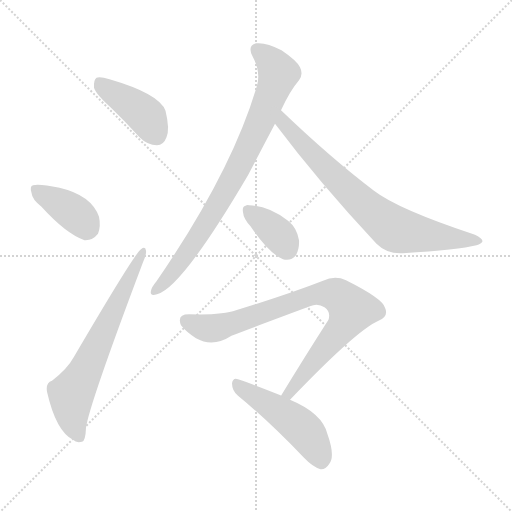
t = 0.00 s
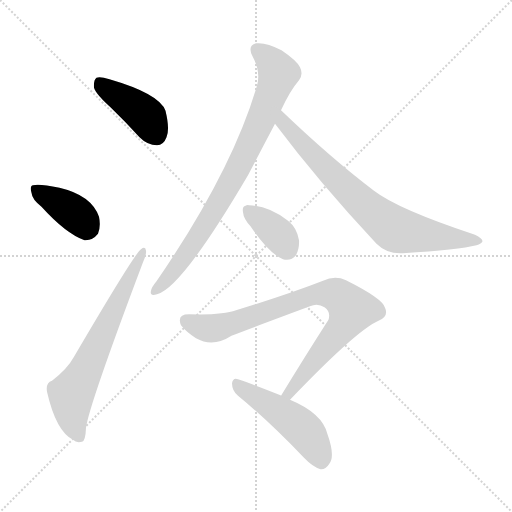
t = 1.23 s
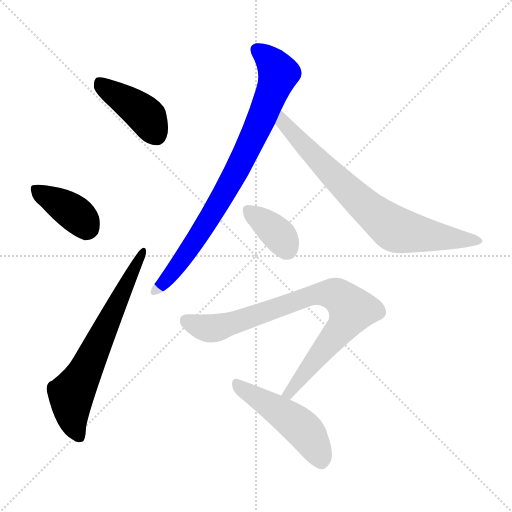
t = 2.45 s
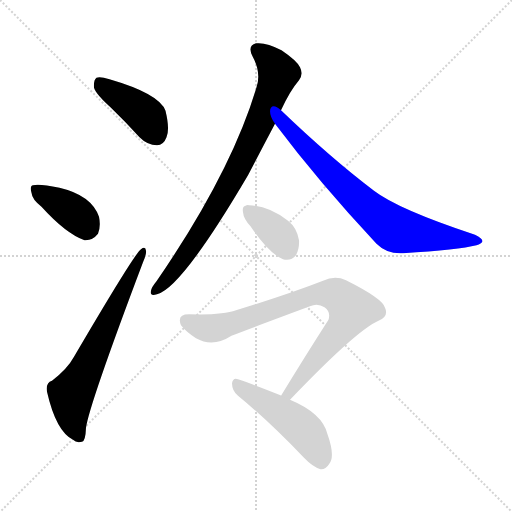
t = 3.67 s
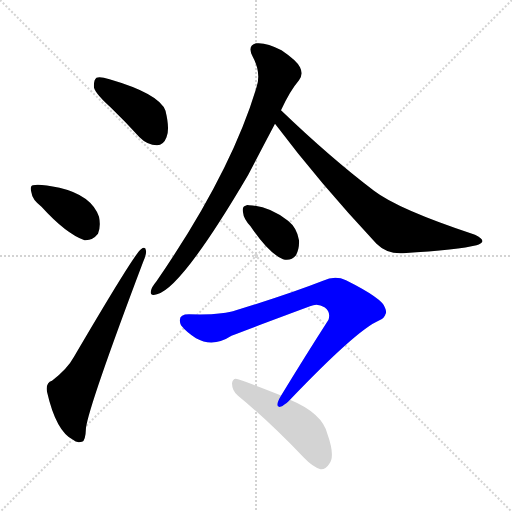
t = 4.90 s
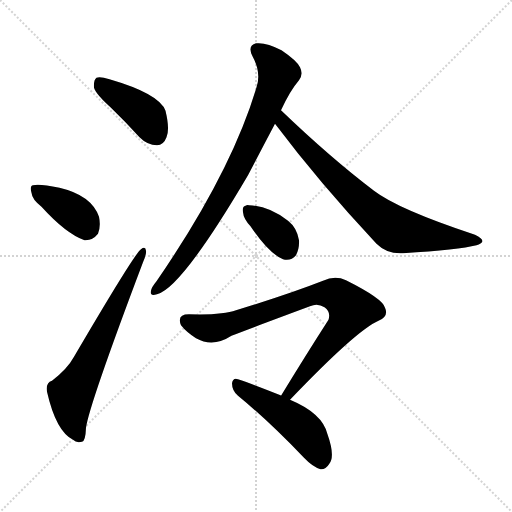
t = 6.12 s

The animated SVG that drew these frames (rendered in a browser with its animation timeline set to each time). Animation: 8 CSS @keyframes rules; one cycle of 6.12 s.

<svg version="1.1" viewBox="0 0 1024 1024" xmlns="http://www.w3.org/2000/svg">
  <g stroke="lightgray" stroke-dasharray="1,1" stroke-width="1" transform="scale(4, 4)">
    <line x1="0" y1="0" x2="256" y2="256"></line>
    <line x1="256" y1="0" x2="0" y2="256"></line>
    <line x1="128" y1="0" x2="128" y2="256"></line>
    <line x1="0" y1="128" x2="256" y2="128"></line>
  </g>
<g transform="scale(1, -1) translate(0, -900)">
   <style type="text/css">
    @keyframes keyframes0 {
      from {
       stroke: blue;
       stroke-dashoffset: 416;
       stroke-width: 128;
       }
       58% {
       animation-timing-function: step-end;
       stroke: blue;
       stroke-dashoffset: 0;
       stroke-width: 128;
       }
       to {
       stroke: black;
       stroke-width: 1024;
       }
       }
       #make-me-a-hanzi-animation-0 {
         animation: keyframes0 0.588542s both;
         animation-delay: 0.000000s;
         animation-timing-function: linear;
       }
    @keyframes keyframes1 {
      from {
       stroke: blue;
       stroke-dashoffset: 387;
       stroke-width: 128;
       }
       56% {
       animation-timing-function: step-end;
       stroke: blue;
       stroke-dashoffset: 0;
       stroke-width: 128;
       }
       to {
       stroke: black;
       stroke-width: 1024;
       }
       }
       #make-me-a-hanzi-animation-1 {
         animation: keyframes1 0.564941s both;
         animation-delay: 0.588542s;
         animation-timing-function: linear;
       }
    @keyframes keyframes2 {
      from {
       stroke: blue;
       stroke-dashoffset: 662;
       stroke-width: 128;
       }
       68% {
       animation-timing-function: step-end;
       stroke: blue;
       stroke-dashoffset: 0;
       stroke-width: 128;
       }
       to {
       stroke: black;
       stroke-width: 1024;
       }
       }
       #make-me-a-hanzi-animation-2 {
         animation: keyframes2 0.788737s both;
         animation-delay: 1.153483s;
         animation-timing-function: linear;
       }
    @keyframes keyframes3 {
      from {
       stroke: blue;
       stroke-dashoffset: 821;
       stroke-width: 128;
       }
       73% {
       animation-timing-function: step-end;
       stroke: blue;
       stroke-dashoffset: 0;
       stroke-width: 128;
       }
       to {
       stroke: black;
       stroke-width: 1024;
       }
       }
       #make-me-a-hanzi-animation-3 {
         animation: keyframes3 0.918132s both;
         animation-delay: 1.942220s;
         animation-timing-function: linear;
       }
    @keyframes keyframes4 {
      from {
       stroke: blue;
       stroke-dashoffset: 750;
       stroke-width: 128;
       }
       71% {
       animation-timing-function: step-end;
       stroke: blue;
       stroke-dashoffset: 0;
       stroke-width: 128;
       }
       to {
       stroke: black;
       stroke-width: 1024;
       }
       }
       #make-me-a-hanzi-animation-4 {
         animation: keyframes4 0.860352s both;
         animation-delay: 2.860352s;
         animation-timing-function: linear;
       }
    @keyframes keyframes5 {
      from {
       stroke: blue;
       stroke-dashoffset: 365;
       stroke-width: 128;
       }
       54% {
       animation-timing-function: step-end;
       stroke: blue;
       stroke-dashoffset: 0;
       stroke-width: 128;
       }
       to {
       stroke: black;
       stroke-width: 1024;
       }
       }
       #make-me-a-hanzi-animation-5 {
         animation: keyframes5 0.547038s both;
         animation-delay: 3.720703s;
         animation-timing-function: linear;
       }
    @keyframes keyframes6 {
      from {
       stroke: blue;
       stroke-dashoffset: 833;
       stroke-width: 128;
       }
       73% {
       animation-timing-function: step-end;
       stroke: blue;
       stroke-dashoffset: 0;
       stroke-width: 128;
       }
       to {
       stroke: black;
       stroke-width: 1024;
       }
       }
       #make-me-a-hanzi-animation-6 {
         animation: keyframes6 0.927897s both;
         animation-delay: 4.267741s;
         animation-timing-function: linear;
       }
    @keyframes keyframes7 {
      from {
       stroke: blue;
       stroke-dashoffset: 486;
       stroke-width: 128;
       }
       61% {
       animation-timing-function: step-end;
       stroke: blue;
       stroke-dashoffset: 0;
       stroke-width: 128;
       }
       to {
       stroke: black;
       stroke-width: 1024;
       }
       }
       #make-me-a-hanzi-animation-7 {
         animation: keyframes7 0.645508s both;
         animation-delay: 5.195638s;
         animation-timing-function: linear;
       }
</style>
<path d="M 222.0 684.5 Q 250.0 657.5 279.0 625.5 Q 295.0 609.5 314.0 609.5 Q 327.0 609.5 333.0 625.5 Q 340.0 641.5 331.0 678.5 Q 319.0 712.5 219.0 741.5 Q 200.0 747.5 193.0 744.5 Q 187.0 740.5 188.0 724.5 Q 192.0 711.5 222.0 684.5 Z" fill="lightgray"></path> 
<path d="M 83.0 486.5 Q 132.0 432.5 169.0 419.5 Q 185.0 418.5 196.0 432.5 Q 202.0 447.5 198.0 466.5 Q 183.0 509.5 119.0 524.5 Q 77.0 533.5 66.0 529.5 Q 59.0 528.5 63.0 514.5 Q 64.0 501.5 83.0 486.5 Z" fill="lightgray"></path> 
<path d="M 104.0 138.5 Q 91.0 134.5 94.0 116.5 Q 112.0 37.5 146.0 20.5 Q 153.0 13.5 164.0 16.5 Q 171.0 17.5 172.0 44.5 Q 178.0 89.5 286.0 375.5 Q 293.0 391.5 292.0 398.5 Q 291.0 408.5 282.0 401.5 Q 270.0 394.5 148.0 186.5 Q 135.0 162.5 104.0 138.5 Z" fill="lightgray"></path> 
<path d="M 562.0 679.5 Q 580.0 718.5 598.0 739.5 Q 607.0 751.5 600.0 765.5 Q 594.0 778.5 563.0 799.5 Q 533.0 815.5 513.0 813.5 Q 494.0 809.5 505.0 787.5 Q 523.0 754.5 513.0 725.5 Q 462.0 554.5 313.0 337.5 Q 303.0 325.5 302.0 318.5 Q 299.0 306.5 314.0 311.5 Q 363.0 323.5 496.0 549.5 Q 521.0 597.5 550.0 652.5 L 562.0 679.5 Z" fill="lightgray"></path> 
<path d="M 550.0 652.5 Q 638.0 535.5 753.0 412.5 Q 774.0 391.5 806.0 393.5 Q 918.0 400.5 953.0 409.5 Q 963.0 412.5 965.0 417.5 Q 965.0 423.5 950.0 430.5 Q 796.0 481.5 748.0 518.5 Q 661.0 584.5 562.0 679.5 C 540.0 700.5 532.0 676.5 550.0 652.5 Z" fill="lightgray"></path> 
<path d="M 501.0 447.5 Q 537.0 393.5 566.0 381.5 Q 582.0 377.5 592.0 389.5 Q 599.0 402.5 598.0 419.5 Q 594.0 444.5 576.0 458.5 Q 537.0 488.5 498.0 489.5 Q 494.0 490.5 491.0 488.5 Q 484.0 487.5 486.0 475.5 Q 487.0 462.5 501.0 447.5 Z" fill="lightgray"></path> 
<path d="M 580.0 100.5 Q 713.0 239.5 757.0 258.5 Q 778.0 267.5 770.0 284.5 Q 766.0 302.5 692.0 339.5 Q 670.0 349.5 646.0 338.5 Q 577.0 311.5 472.0 279.5 Q 445.0 269.5 378.0 271.5 Q 353.0 271.5 362.0 249.5 Q 372.0 236.5 392.0 223.5 Q 426.0 204.5 463.0 228.5 Q 488.0 238.5 620.0 287.5 Q 635.0 294.5 649.0 285.5 Q 662.0 276.5 657.0 260.5 Q 612.0 190.5 562.0 108.5 C 546.0 82.5 559.0 78.5 580.0 100.5 Z" fill="lightgray"></path> 
<path d="M 562.0 108.5 Q 562.0 109.5 561.0 109.5 Q 506.0 131.5 476.0 141.5 Q 466.0 145.5 464.0 133.5 Q 464.0 118.5 476.0 108.5 Q 536.0 59.5 607.0 -14.5 Q 625.0 -33.5 641.0 -38.5 Q 651.0 -39.5 658.0 -28.5 Q 671.0 -13.5 655.0 31.5 Q 645.0 73.5 580.0 100.5 L 562.0 108.5 Z" fill="lightgray"></path> 
      <clipPath id="make-me-a-hanzi-clip-0">
      <path d="M 222.0 684.5 Q 250.0 657.5 279.0 625.5 Q 295.0 609.5 314.0 609.5 Q 327.0 609.5 333.0 625.5 Q 340.0 641.5 331.0 678.5 Q 319.0 712.5 219.0 741.5 Q 200.0 747.5 193.0 744.5 Q 187.0 740.5 188.0 724.5 Q 192.0 711.5 222.0 684.5 Z" fill="lightgray"></path>
      </clipPath>
      <path clip-path="url(#make-me-a-hanzi-clip-0)" d="M 199.0 736.5 L 210.0 723.5 L 287.0 673.5 L 313.0 629.5 " fill="none" id="make-me-a-hanzi-animation-0" stroke-dasharray="288 576" stroke-linecap="round"></path>

      <clipPath id="make-me-a-hanzi-clip-1">
      <path d="M 83.0 486.5 Q 132.0 432.5 169.0 419.5 Q 185.0 418.5 196.0 432.5 Q 202.0 447.5 198.0 466.5 Q 183.0 509.5 119.0 524.5 Q 77.0 533.5 66.0 529.5 Q 59.0 528.5 63.0 514.5 Q 64.0 501.5 83.0 486.5 Z" fill="lightgray"></path>
      </clipPath>
      <path clip-path="url(#make-me-a-hanzi-clip-1)" d="M 71.0 520.5 L 132.0 485.5 L 176.0 443.5 " fill="none" id="make-me-a-hanzi-animation-1" stroke-dasharray="259 518" stroke-linecap="round"></path>

      <clipPath id="make-me-a-hanzi-clip-2">
      <path d="M 104.0 138.5 Q 91.0 134.5 94.0 116.5 Q 112.0 37.5 146.0 20.5 Q 153.0 13.5 164.0 16.5 Q 171.0 17.5 172.0 44.5 Q 178.0 89.5 286.0 375.5 Q 293.0 391.5 292.0 398.5 Q 291.0 408.5 282.0 401.5 Q 270.0 394.5 148.0 186.5 Q 135.0 162.5 104.0 138.5 Z" fill="lightgray"></path>
      </clipPath>
      <path clip-path="url(#make-me-a-hanzi-clip-2)" d="M 158.0 26.5 L 146.0 56.5 L 142.0 110.5 L 176.0 168.5 L 286.0 395.5 " fill="none" id="make-me-a-hanzi-animation-2" stroke-dasharray="534 1068" stroke-linecap="round"></path>

      <clipPath id="make-me-a-hanzi-clip-3">
      <path d="M 562.0 679.5 Q 580.0 718.5 598.0 739.5 Q 607.0 751.5 600.0 765.5 Q 594.0 778.5 563.0 799.5 Q 533.0 815.5 513.0 813.5 Q 494.0 809.5 505.0 787.5 Q 523.0 754.5 513.0 725.5 Q 462.0 554.5 313.0 337.5 Q 303.0 325.5 302.0 318.5 Q 299.0 306.5 314.0 311.5 Q 363.0 323.5 496.0 549.5 Q 521.0 597.5 550.0 652.5 L 562.0 679.5 Z" fill="lightgray"></path>
      </clipPath>
      <path clip-path="url(#make-me-a-hanzi-clip-3)" d="M 515.0 798.5 L 534.0 785.5 L 557.0 753.5 L 532.0 684.5 L 445.0 504.5 L 370.0 387.5 L 311.0 319.5 " fill="none" id="make-me-a-hanzi-animation-3" stroke-dasharray="693 1386" stroke-linecap="round"></path>

      <clipPath id="make-me-a-hanzi-clip-4">
      <path d="M 550.0 652.5 Q 638.0 535.5 753.0 412.5 Q 774.0 391.5 806.0 393.5 Q 918.0 400.5 953.0 409.5 Q 963.0 412.5 965.0 417.5 Q 965.0 423.5 950.0 430.5 Q 796.0 481.5 748.0 518.5 Q 661.0 584.5 562.0 679.5 C 540.0 700.5 532.0 676.5 550.0 652.5 Z" fill="lightgray"></path>
      </clipPath>
      <path clip-path="url(#make-me-a-hanzi-clip-4)" d="M 565.0 670.5 L 566.0 654.5 L 616.0 600.5 L 704.0 512.5 L 779.0 448.5 L 814.0 435.5 L 957.0 416.5 " fill="none" id="make-me-a-hanzi-animation-4" stroke-dasharray="622 1244" stroke-linecap="round"></path>

      <clipPath id="make-me-a-hanzi-clip-5">
      <path d="M 501.0 447.5 Q 537.0 393.5 566.0 381.5 Q 582.0 377.5 592.0 389.5 Q 599.0 402.5 598.0 419.5 Q 594.0 444.5 576.0 458.5 Q 537.0 488.5 498.0 489.5 Q 494.0 490.5 491.0 488.5 Q 484.0 487.5 486.0 475.5 Q 487.0 462.5 501.0 447.5 Z" fill="lightgray"></path>
      </clipPath>
      <path clip-path="url(#make-me-a-hanzi-clip-5)" d="M 496.0 479.5 L 551.0 436.5 L 573.0 404.5 " fill="none" id="make-me-a-hanzi-animation-5" stroke-dasharray="237 474" stroke-linecap="round"></path>

      <clipPath id="make-me-a-hanzi-clip-6">
      <path d="M 580.0 100.5 Q 713.0 239.5 757.0 258.5 Q 778.0 267.5 770.0 284.5 Q 766.0 302.5 692.0 339.5 Q 670.0 349.5 646.0 338.5 Q 577.0 311.5 472.0 279.5 Q 445.0 269.5 378.0 271.5 Q 353.0 271.5 362.0 249.5 Q 372.0 236.5 392.0 223.5 Q 426.0 204.5 463.0 228.5 Q 488.0 238.5 620.0 287.5 Q 635.0 294.5 649.0 285.5 Q 662.0 276.5 657.0 260.5 Q 612.0 190.5 562.0 108.5 C 546.0 82.5 559.0 78.5 580.0 100.5 Z" fill="lightgray"></path>
      </clipPath>
      <path clip-path="url(#make-me-a-hanzi-clip-6)" d="M 373.0 258.5 L 399.0 246.5 L 433.0 244.5 L 635.0 312.5 L 670.0 311.5 L 682.0 303.5 L 704.0 280.5 L 691.0 254.5 L 580.0 113.5 L 569.0 113.5 " fill="none" id="make-me-a-hanzi-animation-6" stroke-dasharray="705 1410" stroke-linecap="round"></path>

      <clipPath id="make-me-a-hanzi-clip-7">
      <path d="M 562.0 108.5 Q 562.0 109.5 561.0 109.5 Q 506.0 131.5 476.0 141.5 Q 466.0 145.5 464.0 133.5 Q 464.0 118.5 476.0 108.5 Q 536.0 59.5 607.0 -14.5 Q 625.0 -33.5 641.0 -38.5 Q 651.0 -39.5 658.0 -28.5 Q 671.0 -13.5 655.0 31.5 Q 645.0 73.5 580.0 100.5 L 562.0 108.5 Z" fill="lightgray"></path>
      </clipPath>
      <path clip-path="url(#make-me-a-hanzi-clip-7)" d="M 476.0 128.5 L 598.0 49.5 L 628.0 12.5 L 642.0 -21.5 " fill="none" id="make-me-a-hanzi-animation-7" stroke-dasharray="358 716" stroke-linecap="round"></path>

</g>
</svg>
